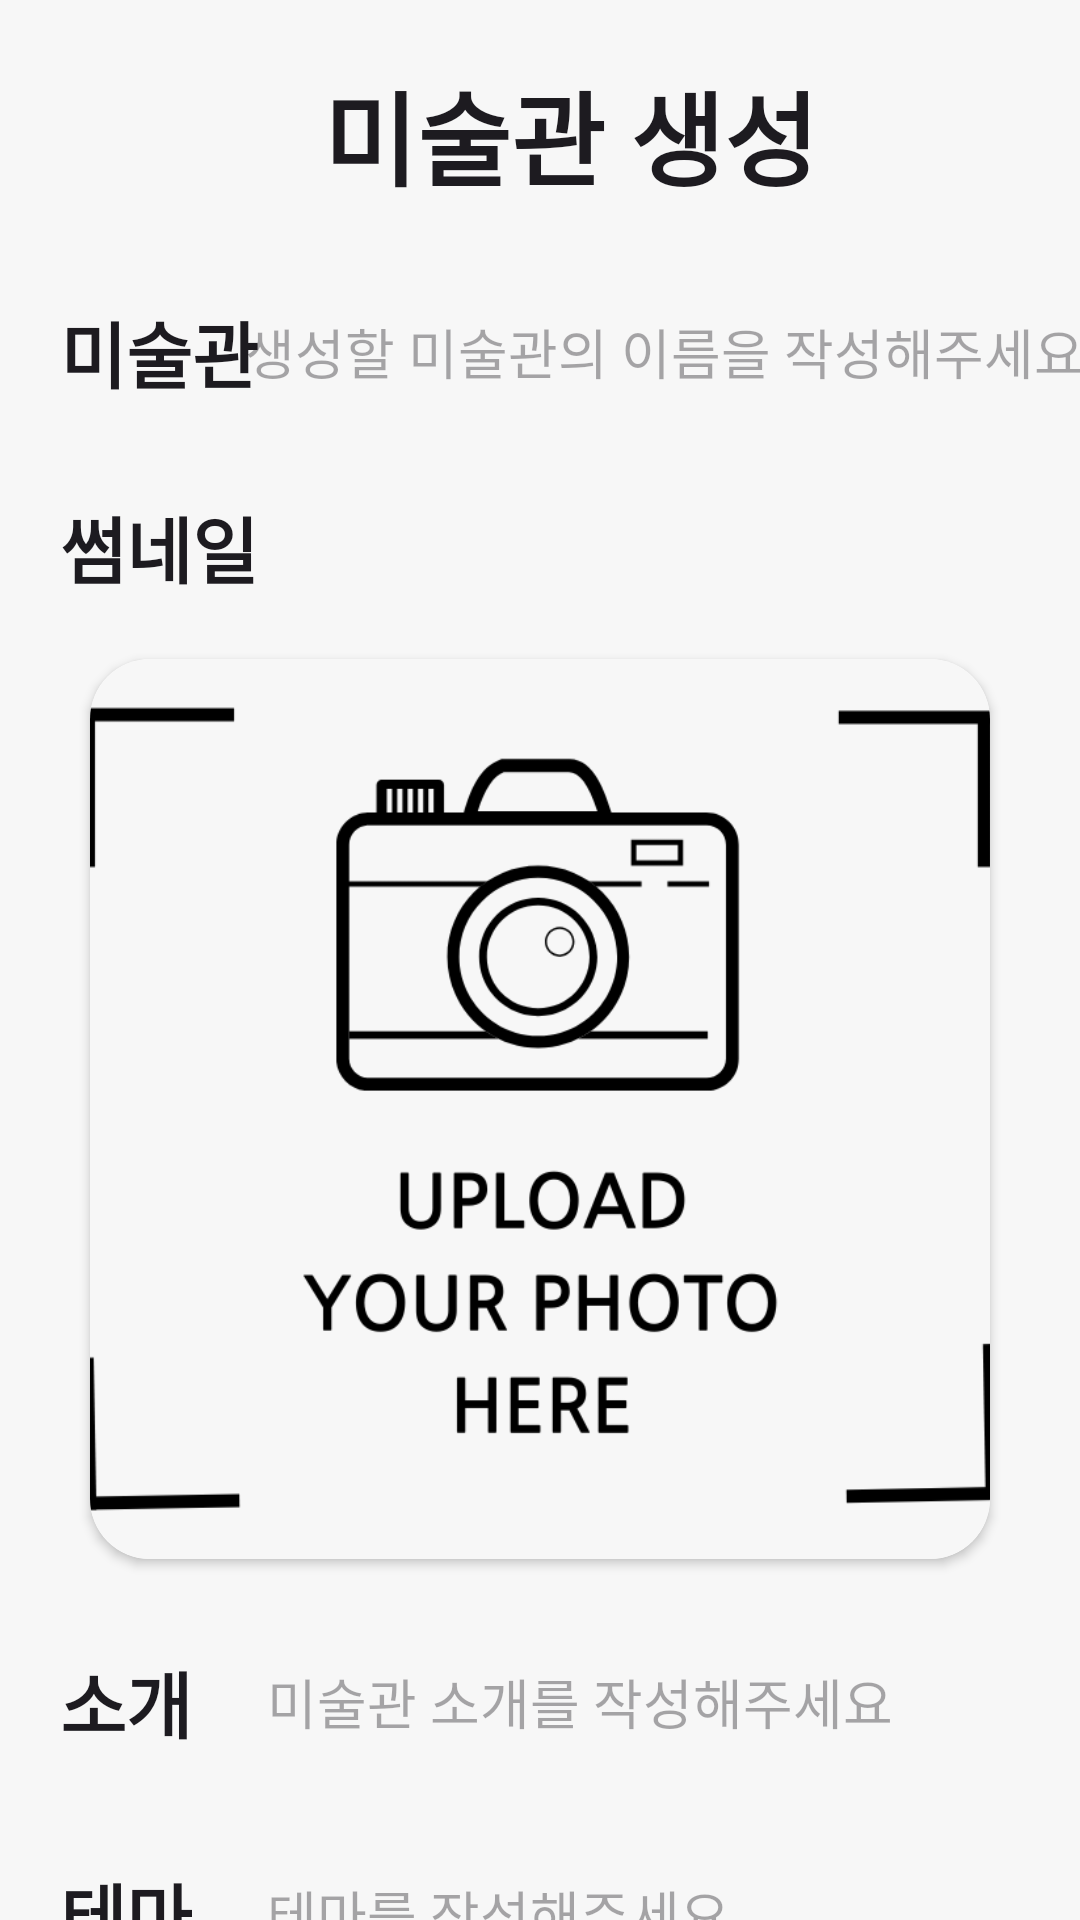

Write the Android layout XML for this screen, with the resource values it uses.
<!-- AndroidManifest.xml: application theme Theme.ArtI -->
<!-- res/layout/fragment_create_gallery.xml -->
<?xml version="1.0" encoding="utf-8"?>
<layout xmlns:android="http://schemas.android.com/apk/res/android"
    xmlns:app="http://schemas.android.com/apk/res-auto"
    xmlns:tools="http://schemas.android.com/tools">

    <data>

    </data>

    <androidx.constraintlayout.widget.ConstraintLayout
        android:layout_width="match_parent"
        android:layout_height="match_parent"
        android:background="@color/background_color"
        tools:context=".ui.survey.CreateGallertFragment">

        <TextView
            android:id="@+id/create_title_tv"
            style="@style/MyGalleryTitleText"
            android:layout_width="wrap_content"
            android:layout_height="wrap_content"
            android:layout_marginTop="20dp"
            android:text="미술관 생성"
            android:textSize="34sp"
            app:layout_constraintEnd_toEndOf="parent"
            app:layout_constraintStart_toStartOf="parent"
            app:layout_constraintTop_toTopOf="parent" />

        <TextView
            android:id="@+id/create_gallery_name_tv"
            style="@style/MyGalleryTitleText"
            android:layout_width="wrap_content"
            android:layout_height="wrap_content"
            android:text="미술관"
            app:layout_constraintHorizontal_chainStyle="spread_inside"
            app:layout_constraintStart_toStartOf="parent"
            app:layout_constraintTop_toBottomOf="@+id/create_title_tv" />

        <EditText
            android:id="@+id/create_gallery_name_et"
            style="@style/LoginEditInput"
            android:layout_width="wrap_content"
            android:layout_height="wrap_content"
            android:background="@android:color/transparent"
            android:hint="생성할 미술관의 이름을 작성해주세요."
            android:maxLength="16"
            android:maxLines="1"
            android:singleLine="true"
            android:paddingEnd="8dp"
            android:textColor="@color/black"
            app:layout_constraintBottom_toBottomOf="@+id/create_gallery_name_tv"
            app:layout_constraintEnd_toEndOf="parent"
            app:layout_constraintHorizontal_chainStyle="spread_inside"
            app:layout_constraintStart_toEndOf="@+id/create_gallery_name_tv"
            app:layout_constraintTop_toTopOf="@+id/create_gallery_name_tv" />

        <TextView
            android:id="@+id/create_gallery_thumbnail_tv"
            style="@style/MyGalleryTitleText"
            android:layout_width="wrap_content"
            android:layout_height="wrap_content"
            android:text="썸네일"
            app:layout_constraintStart_toStartOf="parent"
            app:layout_constraintTop_toBottomOf="@+id/create_gallery_name_tv" />

        <androidx.cardview.widget.CardView
            android:id="@+id/create_gallery_thumbnail_cv"
            android:layout_width="wrap_content"
            android:layout_height="wrap_content"
            android:layout_margin="20dp"
            app:cardCornerRadius="20dp"
            app:layout_constraintEnd_toEndOf="parent"
            app:layout_constraintStart_toStartOf="parent"
            app:layout_constraintTop_toBottomOf="@+id/create_gallery_thumbnail_tv">

            <ImageView
                android:id="@+id/create_gallery_thumbnail_iv"
                android:layout_width="300dp"
                android:layout_height="300dp"
                android:scaleType="centerCrop"
                android:src="@drawable/base_photo" />
        </androidx.cardview.widget.CardView>

        <TextView
            android:id="@+id/create_gallery_info_tv"
            style="@style/MyGalleryTitleText"
            android:layout_width="wrap_content"
            android:layout_height="wrap_content"
            android:text="소개"
            app:layout_constraintStart_toStartOf="parent"
            app:layout_constraintTop_toBottomOf="@+id/create_gallery_thumbnail_cv" />


        <EditText
            android:id="@+id/create_gallery_info_et"
            style="@style/LoginEditInput"
            android:layout_width="0dp"
            android:layout_height="wrap_content"
            android:background="@android:color/transparent"
            android:hint="미술관 소개를 작성해주세요"
            android:textColor="@color/black"
            android:textSize="18sp"
            android:maxLines="1"
            android:singleLine="true"
            android:textStyle="normal"
            app:layout_constraintBottom_toBottomOf="@+id/create_gallery_info_tv"
            app:layout_constraintEnd_toEndOf="parent"
            app:layout_constraintStart_toEndOf="@+id/create_gallery_info_tv"
            app:layout_constraintTop_toTopOf="@+id/create_gallery_info_tv" />

        <TextView
            android:id="@+id/create_gallery_theme_tv"
            style="@style/MyGalleryTitleText"
            android:layout_width="wrap_content"
            android:layout_height="wrap_content"
            android:text="테마"
            app:layout_constraintStart_toStartOf="parent"
            app:layout_constraintTop_toBottomOf="@+id/create_gallery_info_et" />

        <EditText
            android:id="@+id/create_gallery_theme_et"
            style="@style/LoginEditInput"
            android:layout_width="0dp"
            android:layout_height="wrap_content"
            android:background="@android:color/transparent"
            android:hint="테마를 작성해주세요"
            android:textColor="@color/black"
            android:textSize="18sp"
            android:textStyle="normal"
            android:maxLines="1"
            android:singleLine="true"
            app:layout_constraintBottom_toBottomOf="@+id/create_gallery_theme_tv"
            app:layout_constraintEnd_toEndOf="parent"
            app:layout_constraintStart_toEndOf="@+id/create_gallery_theme_tv"
            app:layout_constraintTop_toTopOf="@+id/create_gallery_theme_tv" />

        <androidx.appcompat.widget.AppCompatButton
            android:id="@+id/create_gallery_btn"
            style="@style/ButtonRoundShort8"
            android:layout_width="wrap_content"
            android:layout_height="wrap_content"
            android:layout_marginBottom="30dp"
            android:text="생성하기"
            app:layout_constraintBottom_toBottomOf="parent"
            app:layout_constraintEnd_toEndOf="parent"
            app:layout_constraintStart_toStartOf="parent"
            app:layout_constraintTop_toBottomOf="@+id/create_gallery_theme_tv" />

    </androidx.constraintlayout.widget.ConstraintLayout>
</layout>
<!-- resources referenced by this layout -->
<resources>
  <color name="background_color">#F7F7F7</color>
  <color name="black">#FF000000</color>
  <!-- drawable base_photo: png bitmap (drawable, 28772 bytes) -->
  <style name="ButtonRoundShort8" parent="ButtonTextWhiteBold">
          <item name="android:background">@drawable/background_point_button_round8</item>
          <item name="android:layout_width">130dp</item>
      </style>
  <style name="LoginEditInput" parent="Widget.AppCompat.EditText">
          <item name="android:background">@drawable/shape_login_edit_text</item>
          <item name="android:paddingVertical">10dp</item>
          <item name="android:paddingHorizontal">10dp</item>
          <item name="android:layout_margin">15dp</item>
      </style>
  <style name="MyGalleryTitleText" parent="TextAppearance.AppCompat">
          <item name="android:layout_marginTop">30dp</item>
          <item name="android:layout_marginStart">20dp</item>
          <item name="android:textSize">24sp</item>
          <item name="android:textStyle">bold</item>
      </style>
  <style name="Theme.ArtI" parent="Base.Theme.ArtI" />
  <style name="ButtonTextWhiteBold" parent="Widget.AppCompat.Button">
          <item name="android:textColor">@color/white</item>
          <item name="android:textStyle">bold</item>
          <item name="android:textSize">16sp</item>
          <item name="android:layout_height">wrap_content</item>
      </style>
  <!-- drawable background_point_button_round8 (drawable) -->
  <?xml version="1.0" encoding="utf-8"?>
  <shape xmlns:android="http://schemas.android.com/apk/res/android">
      <solid android:color="@color/point_color" />
  
      <corners android:radius="@dimen/button_round8" />
  
      <stroke
          android:width="2dp"
          android:color="@color/point_color" />
  </shape>
  <!-- drawable shape_login_edit_text (drawable) -->
  <?xml version="1.0" encoding="utf-8"?>
  <shape xmlns:android="http://schemas.android.com/apk/res/android"
      android:shape="rectangle">
      <solid android:color="@color/login_edit_color" />
      <corners android:radius="10dp" />
  
  </shape>
  <style name="Base.Theme.ArtI" parent="Theme.Material3.DayNight.NoActionBar">
          
           <item name="colorPrimary">@color/point_color</item>
      </style>
  <color name="white">#FFFFFFFF</color>
  <color name="point_color">#386Bf6</color>
  <dimen name="button_round8">8dp</dimen>
  <color name="login_edit_color">#80FFFFFF</color>
</resources>
